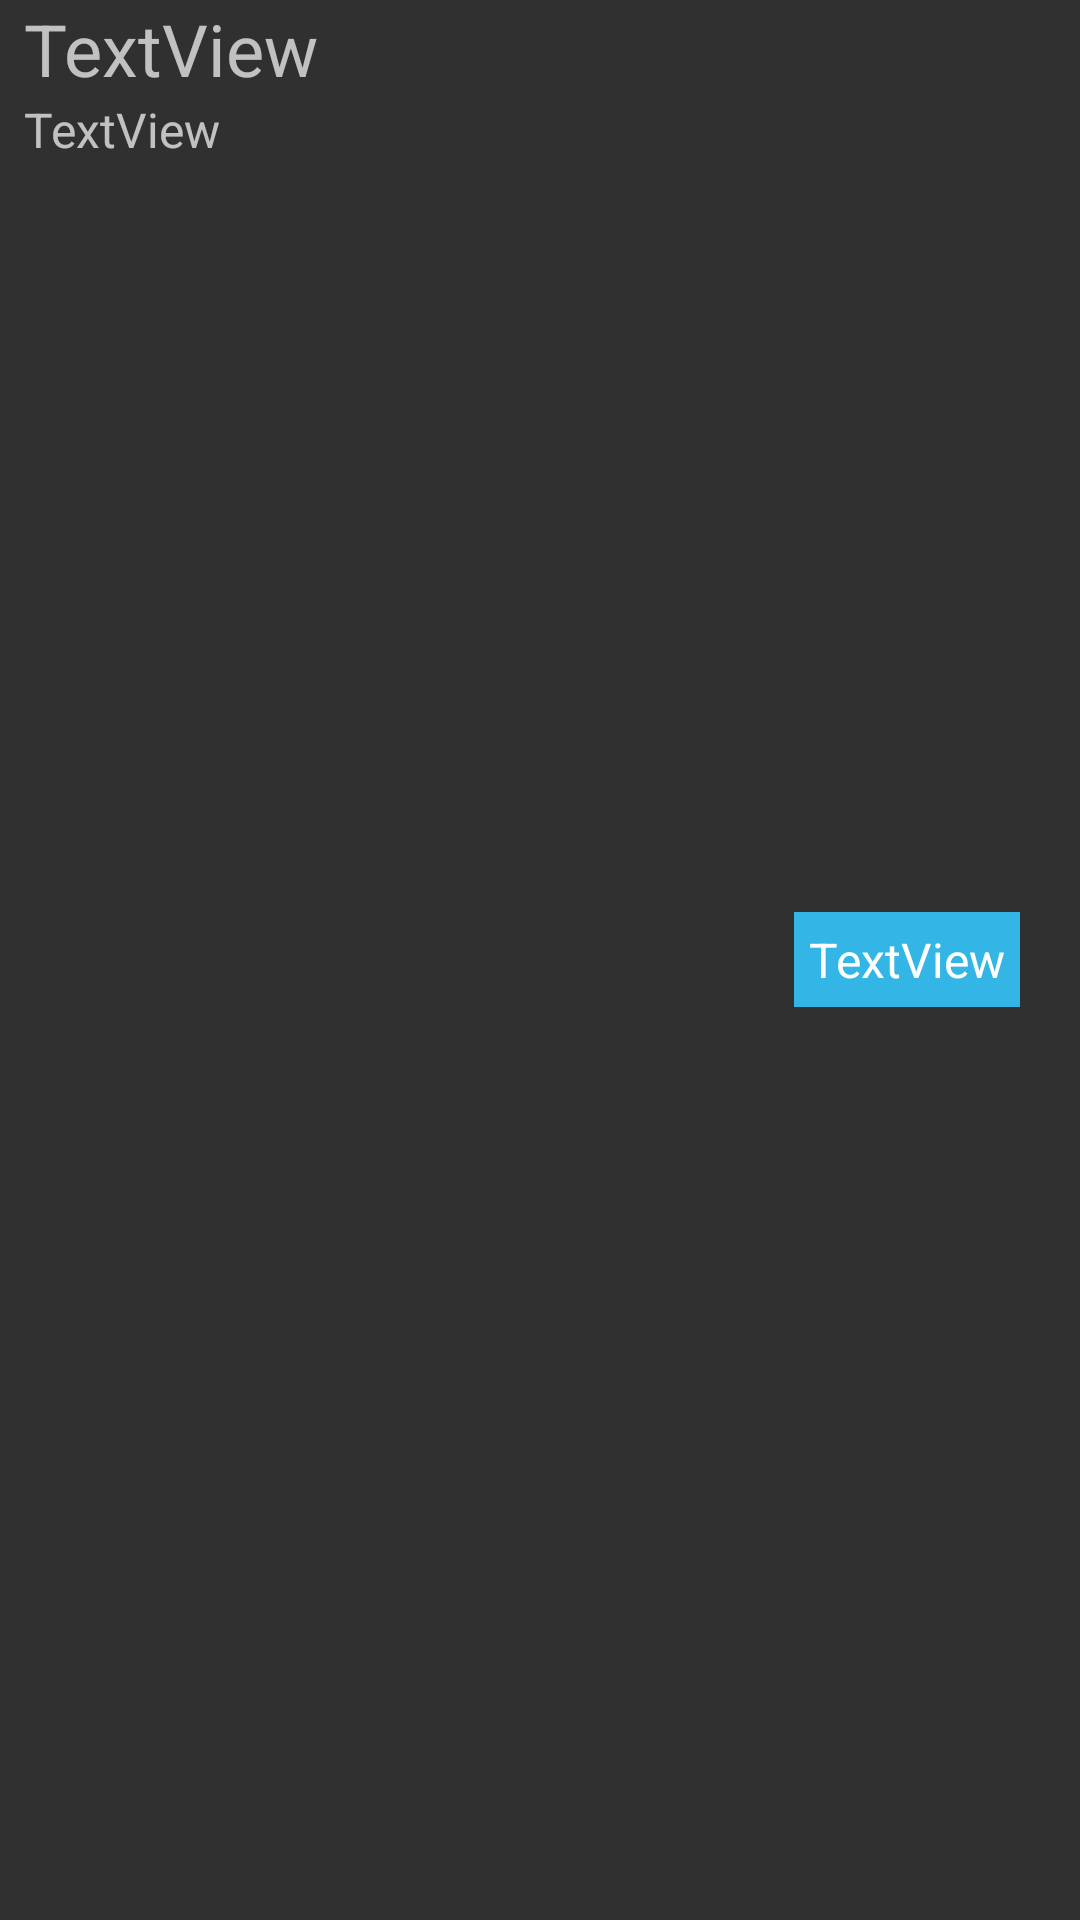

This screen was rendered from an Android layout file. Write that file and the resources it references.
<!-- AndroidManifest.xml: application theme AppTheme -->
<!-- res/layout/addfriendsrecycleitem.xml -->
<?xml version="1.0" encoding="utf-8"?>
<RelativeLayout xmlns:android="http://schemas.android.com/apk/res/android"
    android:layout_width="match_parent"
    android:layout_height="wrap_content"
    android:orientation="vertical"
    android:paddingStart="8dp">

    <LinearLayout
        android:id="@+id/textLinearLayout"
        android:layout_width="wrap_content"
        android:layout_height="wrap_content"
        android:layout_alignParentStart="true"
        android:layout_toStartOf="@+id/followTextViewButton"
        android:orientation="vertical">

        <TextView
            android:id="@+id/addFriendsNameText"
            android:layout_width="match_parent"
            android:layout_height="wrap_content"
            android:text="TextView"
            android:textSize="24sp" />

        <TextView
            android:id="@+id/addFriendsUsernameText"
            android:layout_width="match_parent"
            android:layout_height="wrap_content"
            android:layout_alignParentTop="true"
            android:layout_centerHorizontal="true"
            android:text="TextView"
            android:textSize="16sp" />
    </LinearLayout>

    <TextView
        android:id="@+id/followTextViewButton"
        android:layout_width="wrap_content"
        android:layout_height="wrap_content"
        android:layout_alignParentEnd="true"
        android:layout_centerVertical="true"
        android:layout_marginEnd="20dp"
        android:background="@android:color/holo_blue_light"
        android:padding="5dp"
        android:text="TextView"
        android:textColor="@android:color/background_light"
        android:textSize="16sp" />

</RelativeLayout>
<!-- resources referenced by this layout -->
<resources>
  <style name="AppTheme" parent="Theme.AppCompat.NoActionBar">
          
  
      </style>
</resources>
